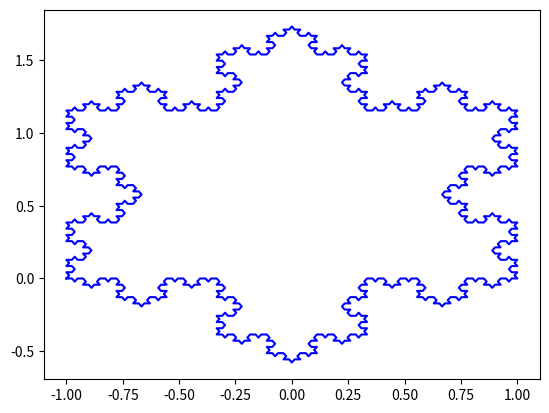

The matplotlib source for this figure:
# -*- coding: utf-8 -*-
"""
Created on Fri Mar 22 09:32:19 2019

@author: Iakunin.Sergey
"""
import numpy as np
import matplotlib.pyplot as plt


def Build_triangle(point1, point2):
    a = point1[0]
    b = point1[1]
    c = point2[0]
    d = point2[1]
    e = (2 * a + c) / 3
    f = (2 * b + d) / 3
    i = (a + 2 * c) / 3
    j = (b + 2 * d) / 3
    g = 0.5 * (i + e) - (np.sqrt(3) / 2) * (j - f)
    h = (np.sqrt(3) / 2) * (i - e) + 0.5 * (j + f)
    return [(e, f), (g, h), (i ,j)]

def Koch_iteration(Koch_snowflake):
    iterations = len(Koch_snowflake) - 1
    for i in range(iterations):
        p1 = 4 * i
        p2 = p1 + 1
        point1 = Koch_snowflake[p1]
        point2 = Koch_snowflake[p2]
        triangle = Build_triangle(point1, point2)
        Koch_snowflake[p2:p2] = triangle

def Build_snowflake(Koch_snowflake, depth):
    for i in range(depth):
        Koch_iteration(Koch_snowflake)

def Paint_snowflake(Koch_snowflake, depth):
    Build_snowflake(Koch_snowflake, depth)
    length = len(Koch_snowflake)
    x = [Koch_snowflake[i][0] for i in range(length)]
    y = [Koch_snowflake[i][1] for i in range(length)]
    plt.plot(x, y, 'b-')
    plt.show()
    
# Глубина снежинки
depth = 4

# Координаты точек для первого треугольника
Koch_snowflake = [(-1, 0), (0, np.sqrt(3)), (1, 0), (-1, 0)]

Paint_snowflake(Koch_snowflake, depth)